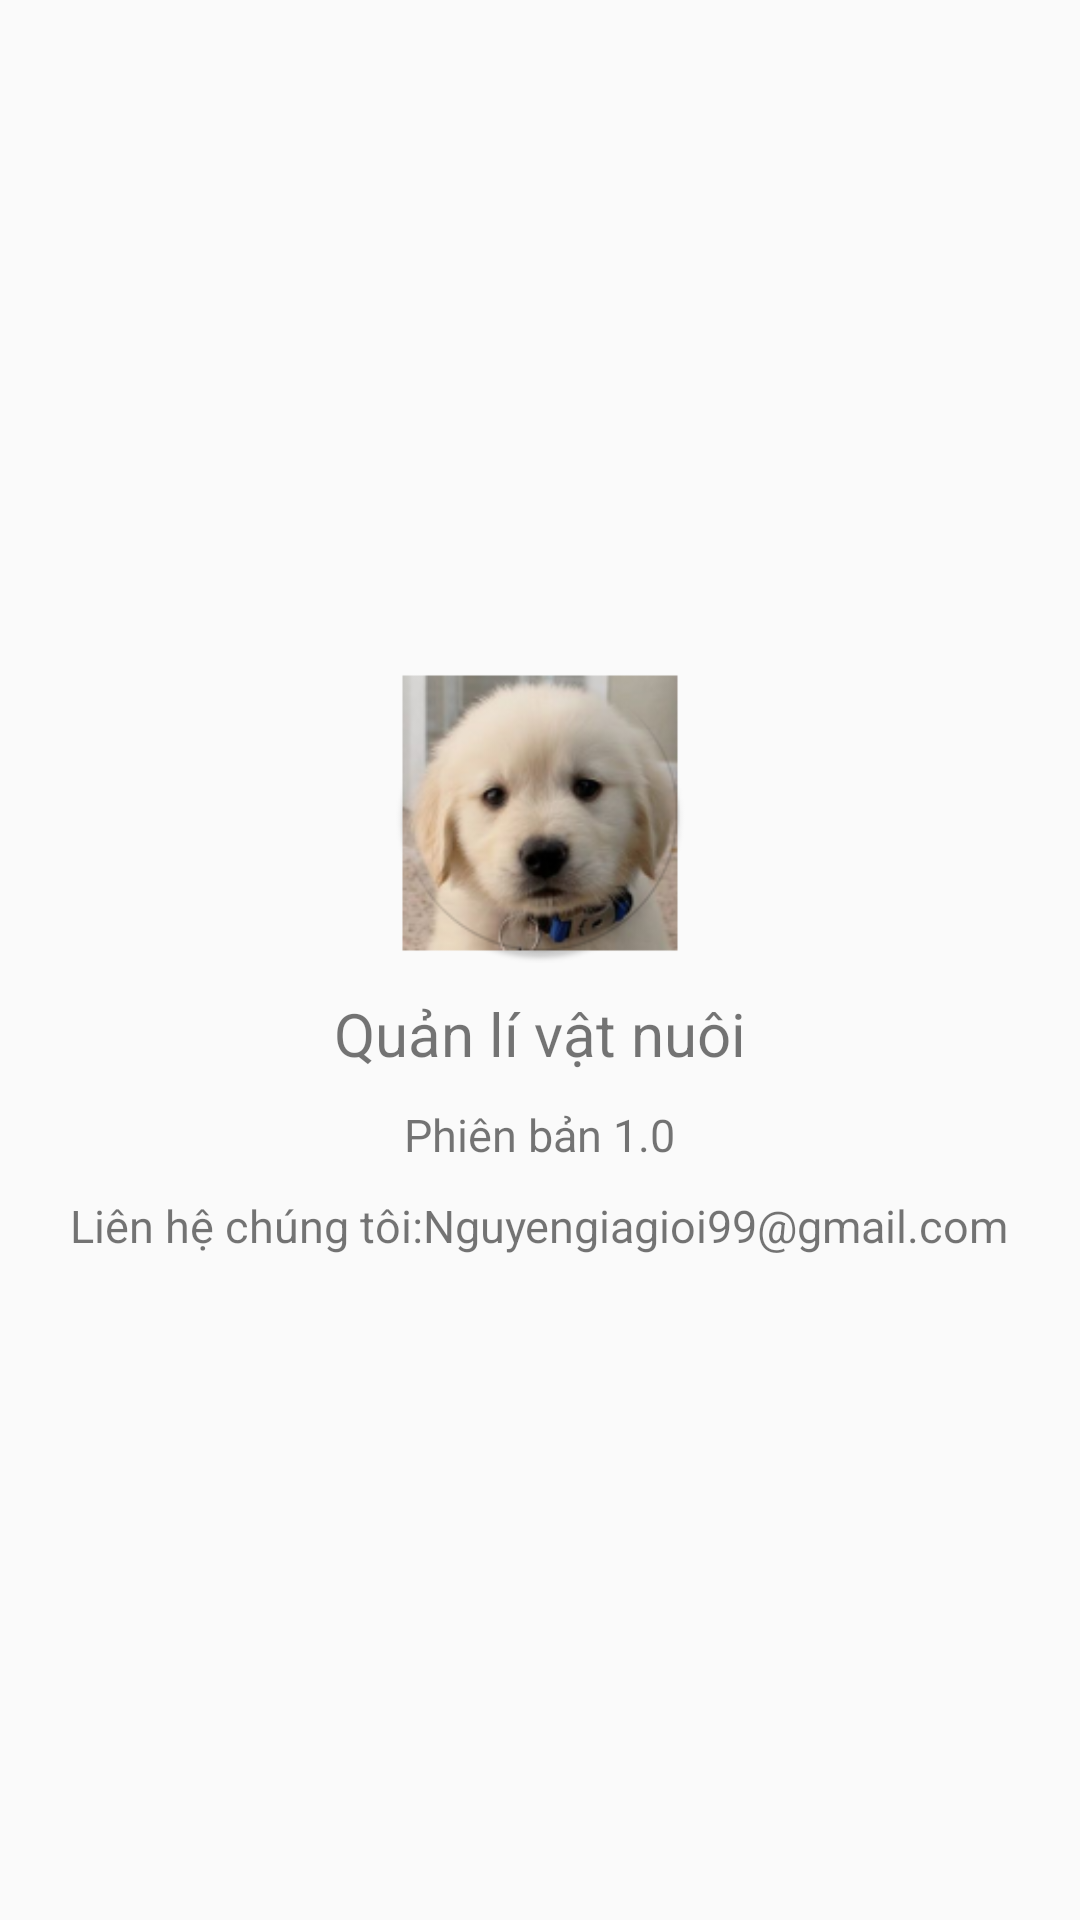

Android layout source for this screen:
<!-- AndroidManifest.xml: application theme AppTheme -->
<!-- res/layout/activity_info.xml -->
<?xml version="1.0" encoding="utf-8"?>
<LinearLayout xmlns:android="http://schemas.android.com/apk/res/android"
    xmlns:app="http://schemas.android.com/apk/res-auto"
    xmlns:tools="http://schemas.android.com/tools"
    android:layout_width="match_parent"
    android:layout_height="match_parent"
    android:gravity="center"
    android:orientation="vertical"
    android:layout_marginBottom="30dp"
    tools:context=".ui.InfoActivity">

    <ImageView
        android:layout_width="100dp"
        android:layout_height="100dp"
        android:layout_gravity="center"
        android:src="@mipmap/ic_dog" />

    <TextView
        android:layout_width="wrap_content"
        android:layout_height="wrap_content"
        android:layout_gravity="center"
        android:layout_marginTop="10sp"
        android:text="Quản lí vật nuôi"
        android:textSize="20sp" />

    <TextView
        android:layout_width="wrap_content"
        android:layout_height="wrap_content"
        android:layout_gravity="center"
        android:layout_marginTop="10dp"
        android:text="Phiên bản 1.0"
        android:textSize="15sp" />

    <TextView
        android:layout_width="wrap_content"
        android:layout_height="wrap_content"
        android:layout_marginTop="10dp"
        android:text="Liên hệ chúng tôi:Nguyengiagioi99@gmail.com"
        android:textSize="15sp" />

</LinearLayout>
<!-- resources referenced by this layout -->
<resources>
  <!-- mipmap ic_dog: png bitmap (drawable-hdpi, 11167 bytes) -->
  <style name="AppTheme" parent="Theme.AppCompat.Light.DarkActionBar">
          
          <item name="colorPrimary">@color/colorPrimary</item>
          <item name="colorPrimaryDark">@color/colorPrimaryDark</item>
          <item name="colorAccent">@color/colorAccent</item>
      </style>
  <color name="colorPrimary">#00c853</color>
  <color name="colorPrimaryDark">#009624</color>
  <color name="colorAccent">#00c853</color>
</resources>
